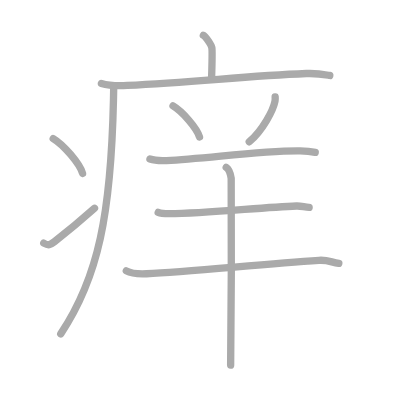
t = 0.00 s
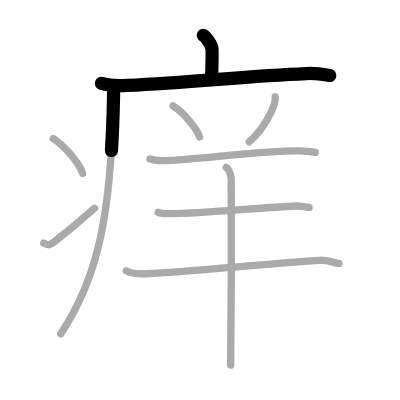
t = 2.25 s
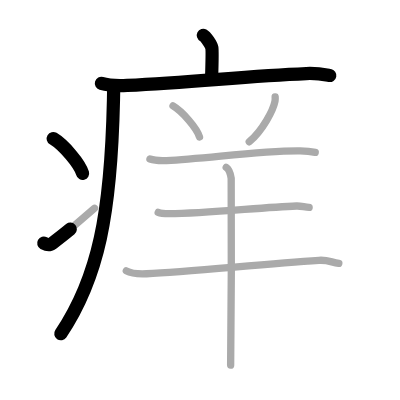
t = 4.50 s
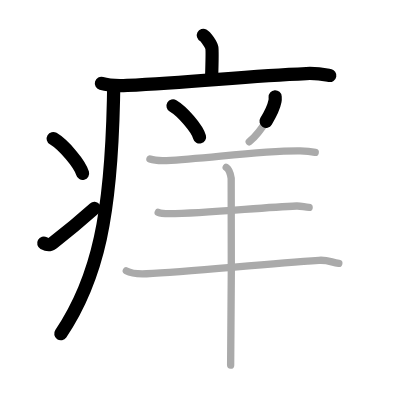
t = 6.50 s
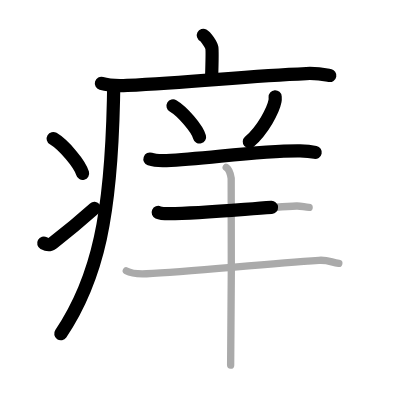
t = 8.75 s
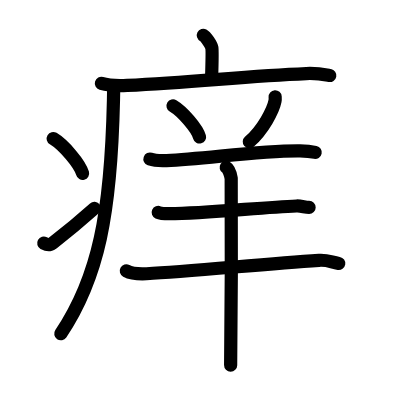
t = 11.00 s

The animated SVG that drew these frames (rendered in a browser with its animation timeline set to each time). Animation: 11 SMIL elements (animate=11); one cycle of 11.00 s.

<?xml version="1.0" standalone="no"?>
<!DOCTYPE svg PUBLIC "-//W3C//DTD SVG 1.1//EN"   "http://www.w3.org/Graphics/SVG/1.1/DTD/svg11.dtd">
<svg width="400px" height="400px"  version="1.1" xmlns="http://www.w3.org/2000/svg">
  <defs>
    <marker id="Triangle" viewBox="0 0 10 10" refX="0" refY="5" markerUnits="strokeWidth" markerWidth="3" style="stroke-opacity:0%;fill:#aaaaaa;" markerHeight="2" orient="auto">
      <path d="M 0 0 L 10 5 L 0 10 z" />
    </marker>
    
    <marker id="Arrow" viewBox="0 0 10 10" refX="5" refY="5" markerUnits="strokeWidth" markerWidth="1.8" style="stroke-opacity:0%;fill:#770000;" markerHeight="2" orient="auto">
      <path d="M 0 4 L 6 4 L 4 1 L 10 5 L 4 9 L 6 6 L 0 6 z" />
        <circle cx="5" cy="5" r="5" />
      </marker>
    
    <marker id="TriangleRed" viewBox="0 0 10 10" refX="0" refY="5" markerUnits="strokeWidth" markerWidth="3" style="stroke-opacity:0%;fill:#CC0000;" markerHeight="2" orient="auto">
      <path d="M 0 0 L 10 5 L 0 10 z" />
    </marker>
    
    <marker id="ArrowRed" viewBox="0 0 10 10" refX="5" refY="5" markerUnits="strokeWidth" markerWidth="1.8" style="stroke-opacity:0%;fill:#CC0000;" markerHeight="2" orient="auto">
      <path d="M 0 4 L 6 4 L 4 1 L 10 5 L 4 9 L 6 6 L 0 6 z" />
        <circle cx="5" cy="5" r="5" />
      </marker>
    
  </defs>
  
  <path style="fill:#ffffff; fill-opacity:100%; fill-rule:evenodd; stroke-width:0;" d="M 0 0 L 400px 0 L 400px 400px L 0 400px L 0 0" />

  <g transform="scale(3.6697247706422 3.6697247706422)">
<path style="fill:none; fill-opacity:0%; fill-rule:evenodd; stroke:#aaaaaa; stroke-opacity:100%; stroke-width: 1.5pt; stroke-linejoin:round; stroke-linecap:round;" d="M55.41 9.63c0.7 0.36 2.18 2.66 2.32 3.37c0.14 0.71 0.07 3.8-0.07 8.24"></path>
<path style="fill:none; fill-opacity:0%; fill-rule:evenodd; stroke:#aaaaaa; stroke-opacity:100%; stroke-width: 1.5pt; stroke-linejoin:round; stroke-linecap:round;" d="M27.63 22.73c1.83 0.54 5.18 0.63 7 0.54c19.01-0.91 31.94-2.52 48.85-3.23c3.04-0.13 4.87 0.26 6.39 0.53"></path>
<path style="fill:none; fill-opacity:0%; fill-rule:evenodd; stroke:#aaaaaa; stroke-opacity:100%; stroke-width: 1.5pt; stroke-linejoin:round; stroke-linecap:round;" d="M30.99 23.5c-0.02 1.27-0.04 2.52-0.07 3.75c-0.68 30.89-4.08 48.36-14.37 63.72"></path>
<path style="fill:none; fill-opacity:0%; fill-rule:evenodd; stroke:#aaaaaa; stroke-opacity:100%; stroke-width: 1.5pt; stroke-linejoin:round; stroke-linecap:round;" d="M14.5 37.75c2.82 1.68 7.29 6.89 8 9.5"></path>
<path style="fill:none; fill-opacity:0%; fill-rule:evenodd; stroke:#aaaaaa; stroke-opacity:100%; stroke-width: 1.5pt; stroke-linejoin:round; stroke-linecap:round;" d="M11.92 66.25c1.32 0.74 1.73 0.53 2.89-0.37c4.69-3.65 7.4-5.97 10.94-9.12"></path>
<path style="fill:none; fill-opacity:0%; fill-rule:evenodd; stroke:#aaaaaa; stroke-opacity:100%; stroke-width: 1.5pt; stroke-linejoin:round; stroke-linecap:round;" d="M47.15 28.86c2.55 1.5 6.58 6.15 7.22 8.48"></path>
<path style="fill:none; fill-opacity:0%; fill-rule:evenodd; stroke:#aaaaaa; stroke-opacity:100%; stroke-width: 1.5pt; stroke-linejoin:round; stroke-linecap:round;" d="M74.98 26.39c0.02 0.29 0.04 0.75-0.04 1.16c-0.48 2.45-3.24 7.81-7.02 11.1"></path>
<path style="fill:none; fill-opacity:0%; fill-rule:evenodd; stroke:#aaaaaa; stroke-opacity:100%; stroke-width: 1.5pt; stroke-linejoin:round; stroke-linecap:round;" d="M40.86 43.34c1.18 0.41 3.31 0.46 4.51 0.41c10.88-0.5 25.81-2.78 36.41-2.63c1.96 0.03 3.14 0.19 4.12 0.4"></path>
<path style="fill:none; fill-opacity:0%; fill-rule:evenodd; stroke:#aaaaaa; stroke-opacity:100%; stroke-width: 1.5pt; stroke-linejoin:round; stroke-linecap:round;" d="M43.11 57.88c0.78 0.35 2.2 0.35 3 0.35c10.13-0.02 24.89-1.73 34.7-2.1c1.3-0.05 2.3 0.38 3.43 0.38"></path>
<path style="fill:none; fill-opacity:0%; fill-rule:evenodd; stroke:#aaaaaa; stroke-opacity:100%; stroke-width: 1.5pt; stroke-linejoin:round; stroke-linecap:round;" d="M34.42 73.81c1.44 0.78 4.06 0.85 5.51 0.78C51.5 74 71.1 72 86.92 70.94c2.39-0.16 3.23 0.48 5.41 0.84"></path>
<path style="fill:none; fill-opacity:0%; fill-rule:evenodd; stroke:#aaaaaa; stroke-opacity:100%; stroke-width: 1.5pt; stroke-linejoin:round; stroke-linecap:round;" d="M61.64 45.62c0.76 0.46 1.21 2.06 1.36 2.98c0.15 0.92 0 45.16-0.15 50.9"></path>

<path style="fill:none; fill-opacity:0%; fill-rule:evenodd; stroke:#000000; stroke-opacity:100%; stroke-width: 2.7pt; stroke-linejoin:round; stroke-linecap:round;" d="M55.41 9.63c0.7 0.36 2.18 2.66 2.32 3.37c0.14 0.71 0.07 3.8-0.07 8.24" pathLength="100" stroke-dashoffset="100" stroke-dasharray="100 105"><animate id="dashAnim1" attributeName="stroke-dashoffset" from="100" to="0" dur="1s" calcMode="linear" fill="freeze"/></path>
<path style="fill:none; fill-opacity:0%; fill-rule:evenodd; stroke:#000000; stroke-opacity:100%; stroke-width: 2.7pt; stroke-linejoin:round; stroke-linecap:round;" d="M27.63 22.73c1.83 0.54 5.18 0.63 7 0.54c19.01-0.91 31.94-2.52 48.85-3.23c3.04-0.13 4.87 0.26 6.39 0.53" pathLength="100" stroke-dashoffset="100" stroke-dasharray="100 105"><animate id="dashAnim2" attributeName="stroke-dashoffset" from="100" to="0" dur="1s" calcMode="linear" begin="dashAnim1.end" fill="freeze"/></path>
<path style="fill:none; fill-opacity:0%; fill-rule:evenodd; stroke:#000000; stroke-opacity:100%; stroke-width: 2.7pt; stroke-linejoin:round; stroke-linecap:round;" d="M30.99 23.5c-0.02 1.27-0.04 2.52-0.07 3.75c-0.68 30.89-4.08 48.36-14.37 63.72" pathLength="100" stroke-dashoffset="100" stroke-dasharray="100 105"><animate id="dashAnim3" attributeName="stroke-dashoffset" from="100" to="0" dur="1s" calcMode="linear" begin="dashAnim2.end" fill="freeze"/></path>
<path style="fill:none; fill-opacity:0%; fill-rule:evenodd; stroke:#000000; stroke-opacity:100%; stroke-width: 2.7pt; stroke-linejoin:round; stroke-linecap:round;" d="M14.5 37.75c2.82 1.68 7.29 6.89 8 9.5" pathLength="100" stroke-dashoffset="100" stroke-dasharray="100 105"><animate id="dashAnim4" attributeName="stroke-dashoffset" from="100" to="0" dur="1s" calcMode="linear" begin="dashAnim3.end" fill="freeze"/></path>
<path style="fill:none; fill-opacity:0%; fill-rule:evenodd; stroke:#000000; stroke-opacity:100%; stroke-width: 2.7pt; stroke-linejoin:round; stroke-linecap:round;" d="M11.92 66.25c1.32 0.74 1.73 0.53 2.89-0.37c4.69-3.65 7.4-5.97 10.94-9.12" pathLength="100" stroke-dashoffset="100" stroke-dasharray="100 105"><animate id="dashAnim5" attributeName="stroke-dashoffset" from="100" to="0" dur="1s" calcMode="linear" begin="dashAnim4.end" fill="freeze"/></path>
<path style="fill:none; fill-opacity:0%; fill-rule:evenodd; stroke:#000000; stroke-opacity:100%; stroke-width: 2.7pt; stroke-linejoin:round; stroke-linecap:round;" d="M47.15 28.86c2.55 1.5 6.58 6.15 7.22 8.48" pathLength="100" stroke-dashoffset="100" stroke-dasharray="100 105"><animate id="dashAnim6" attributeName="stroke-dashoffset" from="100" to="0" dur="1s" calcMode="linear" begin="dashAnim5.end" fill="freeze"/></path>
<path style="fill:none; fill-opacity:0%; fill-rule:evenodd; stroke:#000000; stroke-opacity:100%; stroke-width: 2.7pt; stroke-linejoin:round; stroke-linecap:round;" d="M74.98 26.39c0.02 0.29 0.04 0.75-0.04 1.16c-0.48 2.45-3.24 7.81-7.02 11.1" pathLength="100" stroke-dashoffset="100" stroke-dasharray="100 105"><animate id="dashAnim7" attributeName="stroke-dashoffset" from="100" to="0" dur="1s" calcMode="linear" begin="dashAnim6.end" fill="freeze"/></path>
<path style="fill:none; fill-opacity:0%; fill-rule:evenodd; stroke:#000000; stroke-opacity:100%; stroke-width: 2.7pt; stroke-linejoin:round; stroke-linecap:round;" d="M40.86 43.34c1.18 0.41 3.31 0.46 4.51 0.41c10.88-0.5 25.81-2.78 36.41-2.63c1.96 0.03 3.14 0.19 4.12 0.4" pathLength="100" stroke-dashoffset="100" stroke-dasharray="100 105"><animate id="dashAnim8" attributeName="stroke-dashoffset" from="100" to="0" dur="1s" calcMode="linear" begin="dashAnim7.end" fill="freeze"/></path>
<path style="fill:none; fill-opacity:0%; fill-rule:evenodd; stroke:#000000; stroke-opacity:100%; stroke-width: 2.7pt; stroke-linejoin:round; stroke-linecap:round;" d="M43.11 57.88c0.78 0.35 2.2 0.35 3 0.35c10.13-0.02 24.89-1.73 34.7-2.1c1.3-0.05 2.3 0.38 3.43 0.38" pathLength="100" stroke-dashoffset="100" stroke-dasharray="100 105"><animate id="dashAnim9" attributeName="stroke-dashoffset" from="100" to="0" dur="1s" calcMode="linear" begin="dashAnim8.end" fill="freeze"/></path>
<path style="fill:none; fill-opacity:0%; fill-rule:evenodd; stroke:#000000; stroke-opacity:100%; stroke-width: 2.7pt; stroke-linejoin:round; stroke-linecap:round;" d="M34.42 73.81c1.44 0.78 4.06 0.85 5.51 0.78C51.5 74 71.1 72 86.92 70.94c2.39-0.16 3.23 0.48 5.41 0.84" pathLength="100" stroke-dashoffset="100" stroke-dasharray="100 105"><animate id="dashAnim10" attributeName="stroke-dashoffset" from="100" to="0" dur="1s" calcMode="linear" begin="dashAnim9.end" fill="freeze"/></path>
<path style="fill:none; fill-opacity:0%; fill-rule:evenodd; stroke:#000000; stroke-opacity:100%; stroke-width: 2.7pt; stroke-linejoin:round; stroke-linecap:round;" d="M61.64 45.62c0.76 0.46 1.21 2.06 1.36 2.98c0.15 0.92 0 45.16-0.15 50.9" pathLength="100" stroke-dashoffset="100" stroke-dasharray="100 105"><animate id="dashAnim11" attributeName="stroke-dashoffset" from="100" to="0" dur="1s" calcMode="linear" begin="dashAnim10.end" fill="freeze"/></path>

</g>

</svg>  
          
